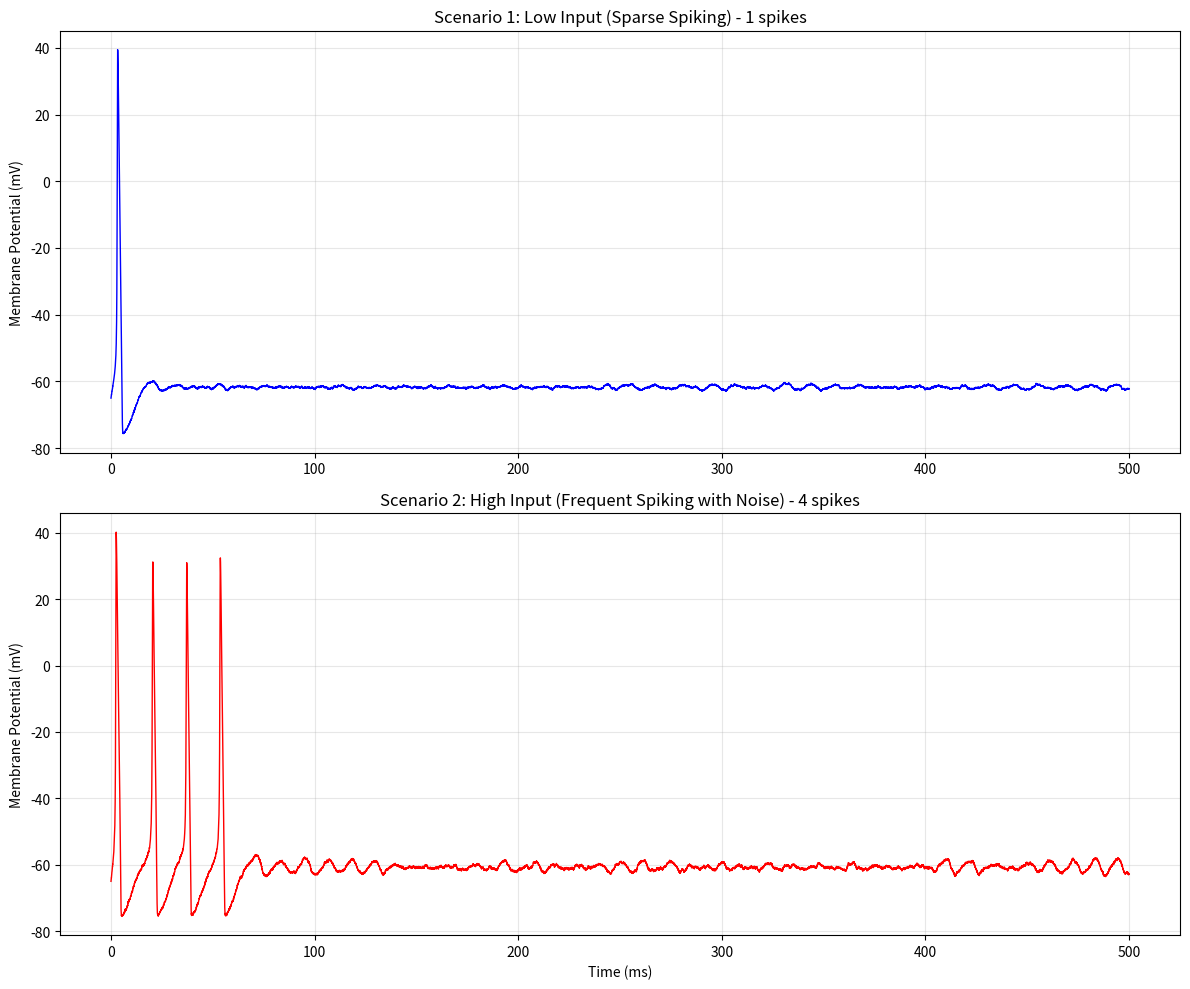

Write Python code to recreate this figure.
import numpy as np
import matplotlib.pyplot as plt


def simulate_hh_neuron(duration_ms=100.0, dt=0.01, current_base=10.0, noise_sigma=5.0):
    """
    模拟霍奇金-赫胥黎神经元在一段时间内的活动。

    参数:
    - duration_ms: 模拟总时长 (毫秒)
    - dt: 时间步长 (毫秒)，建议 <= 0.01 以保证数值稳定性
    - current_base: 基础注入电流强度 (uA/cm^2)，控制平均发放频率
    - noise_sigma: 电流噪声的标准差，模拟突触背景噪声，使放电更真实不规则

    返回:
    - time: 时间数组
    - V: 膜电位数组
    - spikes: 动作电位发生的时刻列表 (简单阈值检测)
    """

    # --- 1. 初始化参数 ---
    num_steps = int(duration_ms / dt)
    time = np.linspace(0, duration_ms, num_steps)

    # HH 模型常数
    C_m = 1.0
    g_Na, E_Na = 120.0, 50.0
    g_K, E_K = 36.0, -77.0
    g_L, E_L = 0.3, -54.387

    # 初始化状态变量 (静息电位附近)
    V = -65.0
    m = 0.05
    h = 0.6
    n = 0.32

    # 预分配数组以提升速度
    V_trace = np.zeros(num_steps)

    # 生成带有随机噪声的输入电流 (Input Current = Base + Noise)
    # 这种噪声模拟了真实神经元接收到的不规则突触输入
    I_input = current_base + np.random.normal(0, noise_sigma, num_steps)

    # --- 2. 辅助函数 (由于需要高性能，直接内嵌在循环中或使用Numba加速更好，这里为了可读性保留函数形式) ---
    # 为了代码简洁和性能平衡，这里直接写出alpha/beta公式
    # 注意：为了防止除以0的错误，通常会在分母加极小值或处理特殊点，这里简化处理

    spikes = []
    spike_threshold = 0.0  # 用于检测发放时刻
    has_spiked = False

    # --- 3. 主循环 (使用欧拉法积分) ---
    for i in range(num_steps):
        # 记录当前电压
        V_trace[i] = V

        # 简单的尖峰检测逻辑
        if V > spike_threshold and not has_spiked:
            spikes.append(time[i])
            has_spiked = True
        if V < spike_threshold - 10:
            has_spiked = False

        # --- 计算速率常数 alpha 和 beta ---
        # 技巧：利用 numpy 的标量运算，虽然是在循环里，但比调用函数稍快

        # Alpha n, Beta n
        if abs(V + 55.0) < 1e-6:  # 防止除零
            alpha_n = 0.1
        else:
            alpha_n = 0.01 * (V + 55.0) / (1.0 - np.exp(-(V + 55.0) / 10.0))
        beta_n = 0.125 * np.exp(-(V + 65.0) / 80.0)

        # Alpha m, Beta m
        if abs(V + 40.0) < 1e-6:
            alpha_m = 1.0
        else:
            alpha_m = 0.1 * (V + 40.0) / (1.0 - np.exp(-(V + 40.0) / 10.0))
        beta_m = 4.0 * np.exp(-(V + 65.0) / 18.0)

        # Alpha h, Beta h
        alpha_h = 0.07 * np.exp(-(V + 65.0) / 20.0)
        beta_h = 1.0 / (1.0 + np.exp(-(V + 35.0) / 10.0))

        # --- 更新门控变量 (m, h, n) ---
        # dx/dt = alpha * (1-x) - beta * x
        # x_new = x_old + dt * dx/dt
        n = n + dt * (alpha_n * (1.0 - n) - beta_n * n)
        m = m + dt * (alpha_m * (1.0 - m) - beta_m * m)
        h = h + dt * (alpha_h * (1.0 - h) - beta_h * h)

        # --- 更新膜电位 V ---
        # dV/dt = (I_ext - I_Na - I_K - I_L) / Cm
        I_Na_val = g_Na * m ** 3 * h * (V - E_Na)
        I_K_val = g_K * n ** 4 * (V - E_K)
        I_L_val = g_L * (V - E_L)

        V = V + dt * (I_input[i] - I_Na_val - I_K_val - I_L_val) / C_m

    return time, V_trace, spikes, I_input



if __name__ == '__main__':
    # ==========================================
    # 调用示例：模拟 500ms (0.5秒) 的神经活动
    # ==========================================

    # 场景 1: 较低的输入，偶尔发放 (模拟背景活动)
    t1, v1, spikes1, i1 = simulate_hh_neuron(duration_ms=500, current_base=5.0, noise_sigma=3.0)

    # 场景 2: 较高的输入，频繁发放 (模拟受刺激状态)
    t2, v2, spikes2, i2 = simulate_hh_neuron(duration_ms=500, current_base=7.0, noise_sigma=5.0)

    # 绘图
    plt.figure(figsize=(12, 10))

    # 图 1: 低频/随机发放
    plt.subplot(2, 1, 1)
    plt.plot(t1, v1, 'b-', lw=1)
    plt.title(f'Scenario 1: Low Input (Sparse Spiking) - {len(spikes1)} spikes')
    plt.ylabel('Membrane Potential (mV)')
    plt.grid(True, alpha=0.3)

    # 图 2: 高频发放
    plt.subplot(2, 1, 2)
    plt.plot(t2, v2, 'r-', lw=1)
    plt.title(f'Scenario 2: High Input (Frequent Spiking with Noise) - {len(spikes2)} spikes')
    plt.xlabel('Time (ms)')
    plt.ylabel('Membrane Potential (mV)')
    plt.grid(True, alpha=0.3)

    plt.tight_layout()
    plt.show()

    # 输出一些统计信息
    print(f"场景 2 模拟时长: 500ms")
    print(f"发放脉冲数: {len(spikes2)}")
    print(f"平均发放频率: {len(spikes2) / 0.5} Hz")